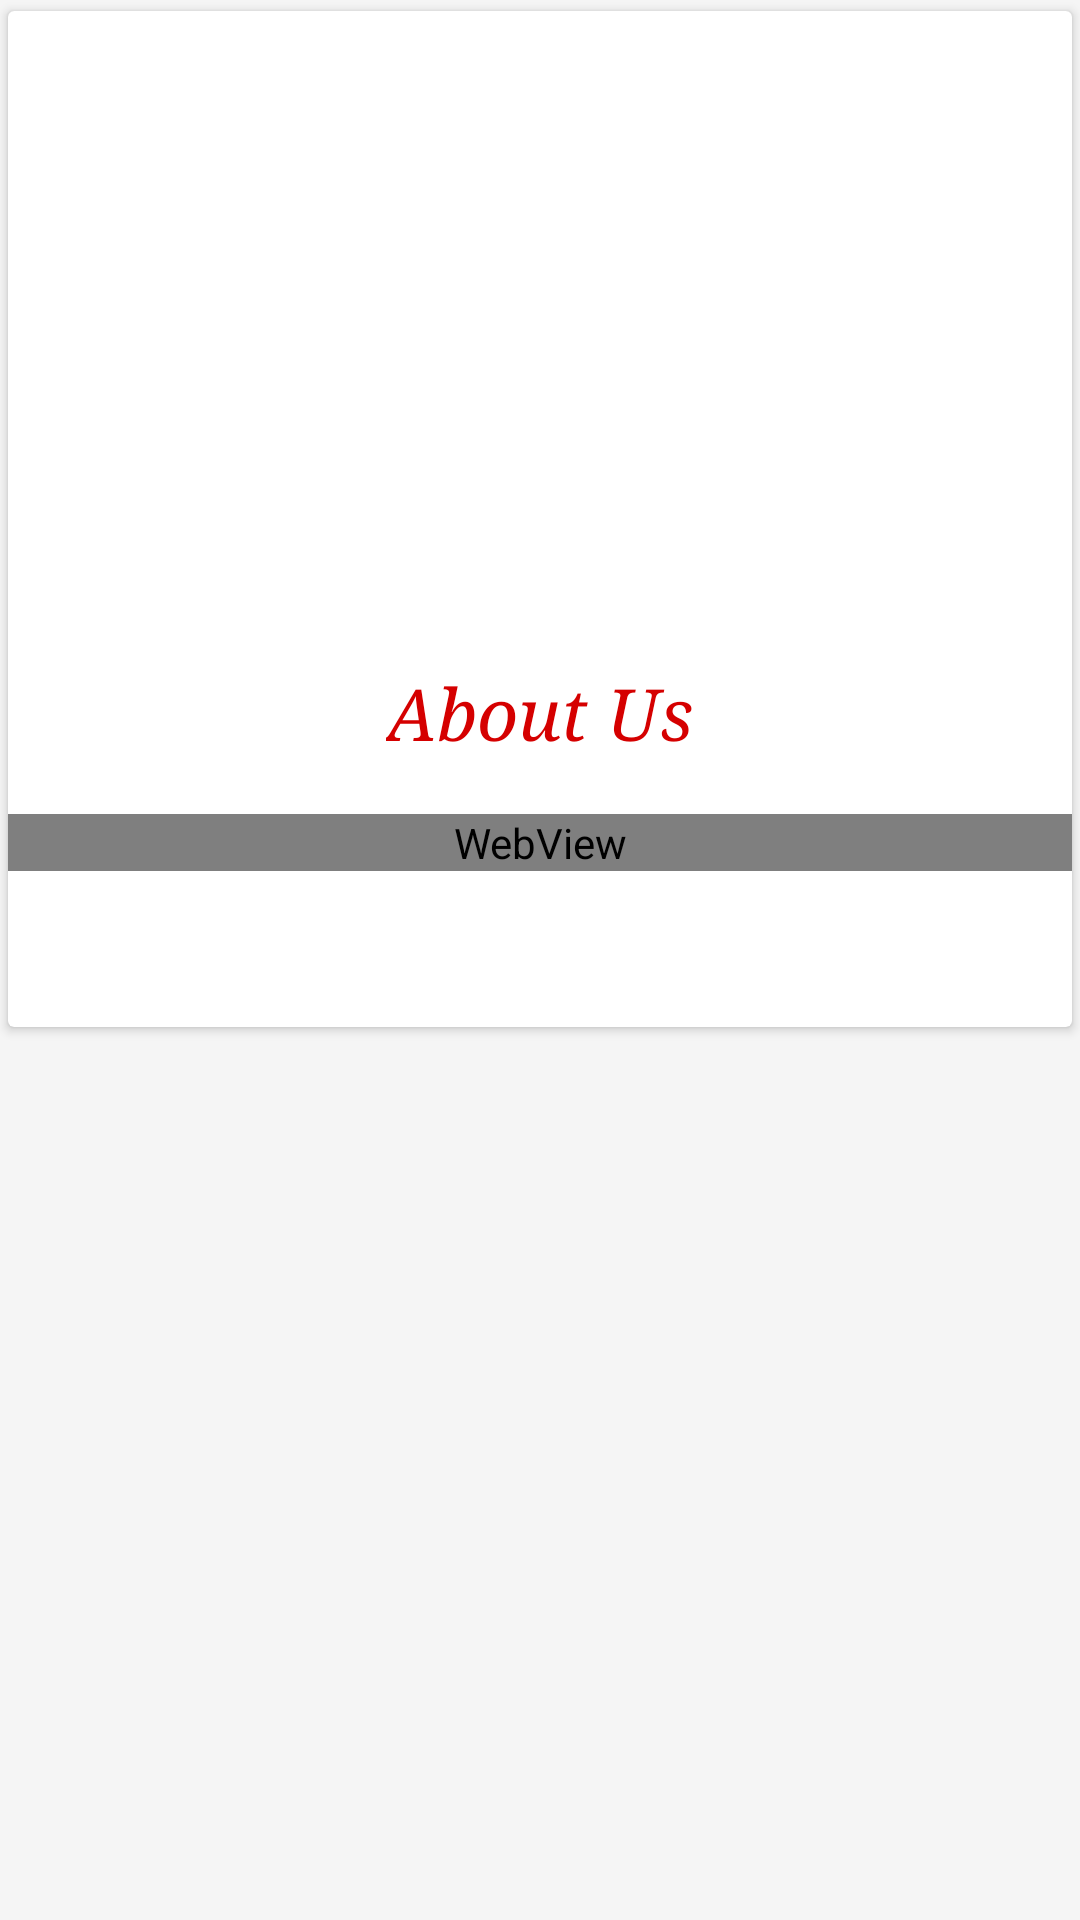

Produce the Android XML layout that renders to this screen, including the resource entries it uses.
<!-- AndroidManifest.xml: application theme AppTheme -->
<!-- res/layout/asiana_about_us.xml -->
<?xml version="1.0" encoding="utf-8"?>
<RelativeLayout xmlns:android="http://schemas.android.com/apk/res/android"
    xmlns:app="http://schemas.android.com/apk/res-auto"
    android:orientation="vertical"
    android:layout_width="match_parent"
    android:background="#f5f5f5"
    app:layout_behavior="@string/appbar_scrolling_view_behavior"
    android:layout_height="match_parent">


    <ScrollView
        android:layout_width="match_parent"
        android:layout_height="match_parent">



    <android.support.v7.widget.CardView
        android:layout_width="match_parent"
        app:cardUseCompatPadding="true"
        android:background="#fff"
        android:layout_height="wrap_content">

    <LinearLayout
        android:layout_width="match_parent"
        android:layout_height="match_parent"
        android:orientation="vertical"
        >

        <ImageView
            android:layout_width="match_parent"
            android:layout_height="200dp"
            android:id="@+id/about_image"
            android:scaleType="centerCrop"
            app:layout_collapseMode="parallax"
            />



    <TextView
        android:layout_width="wrap_content"
        android:layout_height="wrap_content"
        android:padding="18dp"
        android:layout_gravity="center_horizontal"
        android:text="About Us"
        android:id="@+id/about_title"
        android:textColor="@color/colorAccent"
        android:gravity="center_horizontal"
        android:typeface="serif"
        android:textStyle="italic"
        android:textSize="24sp"
        />


    <WebView
        android:layout_width="match_parent"
        android:layout_height="wrap_content"
        android:paddingStart="18dp"
        android:paddingEnd="18dp"
        android:layout_marginBottom="52dp"
        android:id="@+id/about_content"
        android:gravity="center_horizontal"


        />



    </LinearLayout>
    </android.support.v7.widget.CardView>



    </ScrollView>


    <ProgressBar
        android:layout_width="wrap_content"
        android:layout_height="wrap_content"
        android:layout_centerInParent="true"
        android:id="@+id/progress"
        android:visibility="gone"
        />


</RelativeLayout>
<!-- resources referenced by this layout -->
<resources>
  <color name="colorAccent">#D50000</color>
  <style name="AppTheme" parent="Theme.AppCompat.Light.NoActionBar">
          
          <item name="colorPrimary">@color/colorPrimary</item>
          <item name="colorPrimaryDark">@color/colorPrimaryDark</item>
          <item name="colorAccent">@color/colorAccent</item>
          <item name="drawerArrowStyle">@style/DrawerArrowStyle</item>
  
      </style>
  <color name="colorPrimary">#515184</color>
  <color name="colorPrimaryDark">#32325f</color>
  <style name="DrawerArrowStyle" parent="Widget.AppCompat.DrawerArrowToggle">
          <item name="color">@android:color/white</item>
      </style>
</resources>
